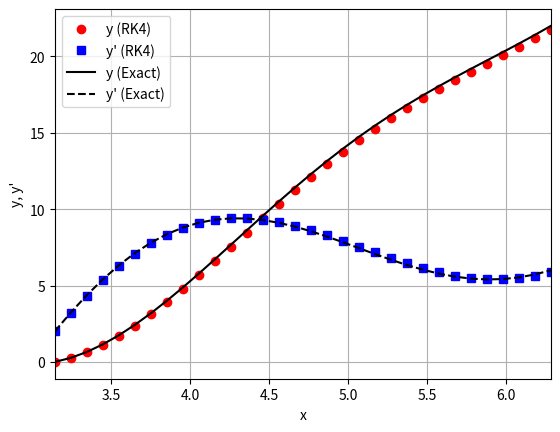

The matplotlib source for this figure:
'''
Method: Second Order ODE using 4th order Runge-Kutta (Plot)
Section: Ordinary Differential Equations
Course: Programming Numerical Methods in Python
[redacted]
File Name: PNMP_7_06.py
Date: Aug. 6, 2017
''' 
import numpy as np
import matplotlib.pyplot as plt
# system of the first order ODE's
dy = lambda x, y, u: u
du = lambda x, y, u: 4*x + 10 * np.sin(x) - y
# the analytical solution
f = lambda x: 9*np.pi*np.cos(x) + 7*np.sin(x) + 4*x - 5*x*np.cos(x)
df = lambda x: -9*np.pi*np.sin(x) + 7 * np.cos(x) + 4 - 5*(np.cos(x) - x*np.sin(x))
# initial values
x = np.pi
xn = 2*np.pi
y = 0.0
u = 2
h = 0.1
n = int((xn-x)/h)
# plot arrays
xp = np.linspace(x, xn, n+1)
yp = np.empty(n+1, float)
up = np.empty(n+1, float)
yp[0] = y
up[0] = u
# the header of the output table
print('x \t\t y\'(RK4) \t y(RK4) \t y\'(Exact) \t y(Exact)')
print('%f \t %f \t %f \t %f \t %f'%(x, u, y, df(x), f(x)))
for i in range(1, n+1):
    L1 = h*du(x, y, u)
    K1 = h*dy(x, y, u)
    
    L2 = h*du(x+h/2, y+K1/2, u+L1/2)
    K2 = h*dy(x+h/2, y+K1/2, u+L1/2)
    
    L3 = h*du(x+h/2, y+K2/2, u+L2/2)
    K3 = h*dy(x+h/2, y+K2/2, u+L2/2)
    
    L4 = h*du(x+h, y+K3, u+L3)
    K4 = h*dy(x+h, y+K3, u+L3)

    u += (L1 + 2*L2 + 2*L3 + L4)/6
    up[i] = u
    y += (K1 + 2*K2 + 2*K3 + K4)/6
    yp[i] = y
    x += h
    print('%f \t %f \t %f \t %f \t %f'%(x, u, y, df(x), f(x)))

# Plot
plt.plot(xp, yp, color = 'r', marker = 'o', ls = '', label='y (RK4)')
plt.plot(xp, up, color = 'b', marker = 's', ls = '', label='y\' (RK4)')
plt.plot(xp, f(xp), color = 'k', lw = 1.5, ls = '-', label='y (Exact)')
plt.plot(xp, df(xp), color = 'k', lw = 1.5, ls = '--', label='y\' (Exact)')
plt.xlabel('x')
plt.ylabel('y, y\'')
plt.legend(loc = 'upper left')
plt.grid()
plt.axis([np.pi, 2*np.pi, None, None])
plt.show()
